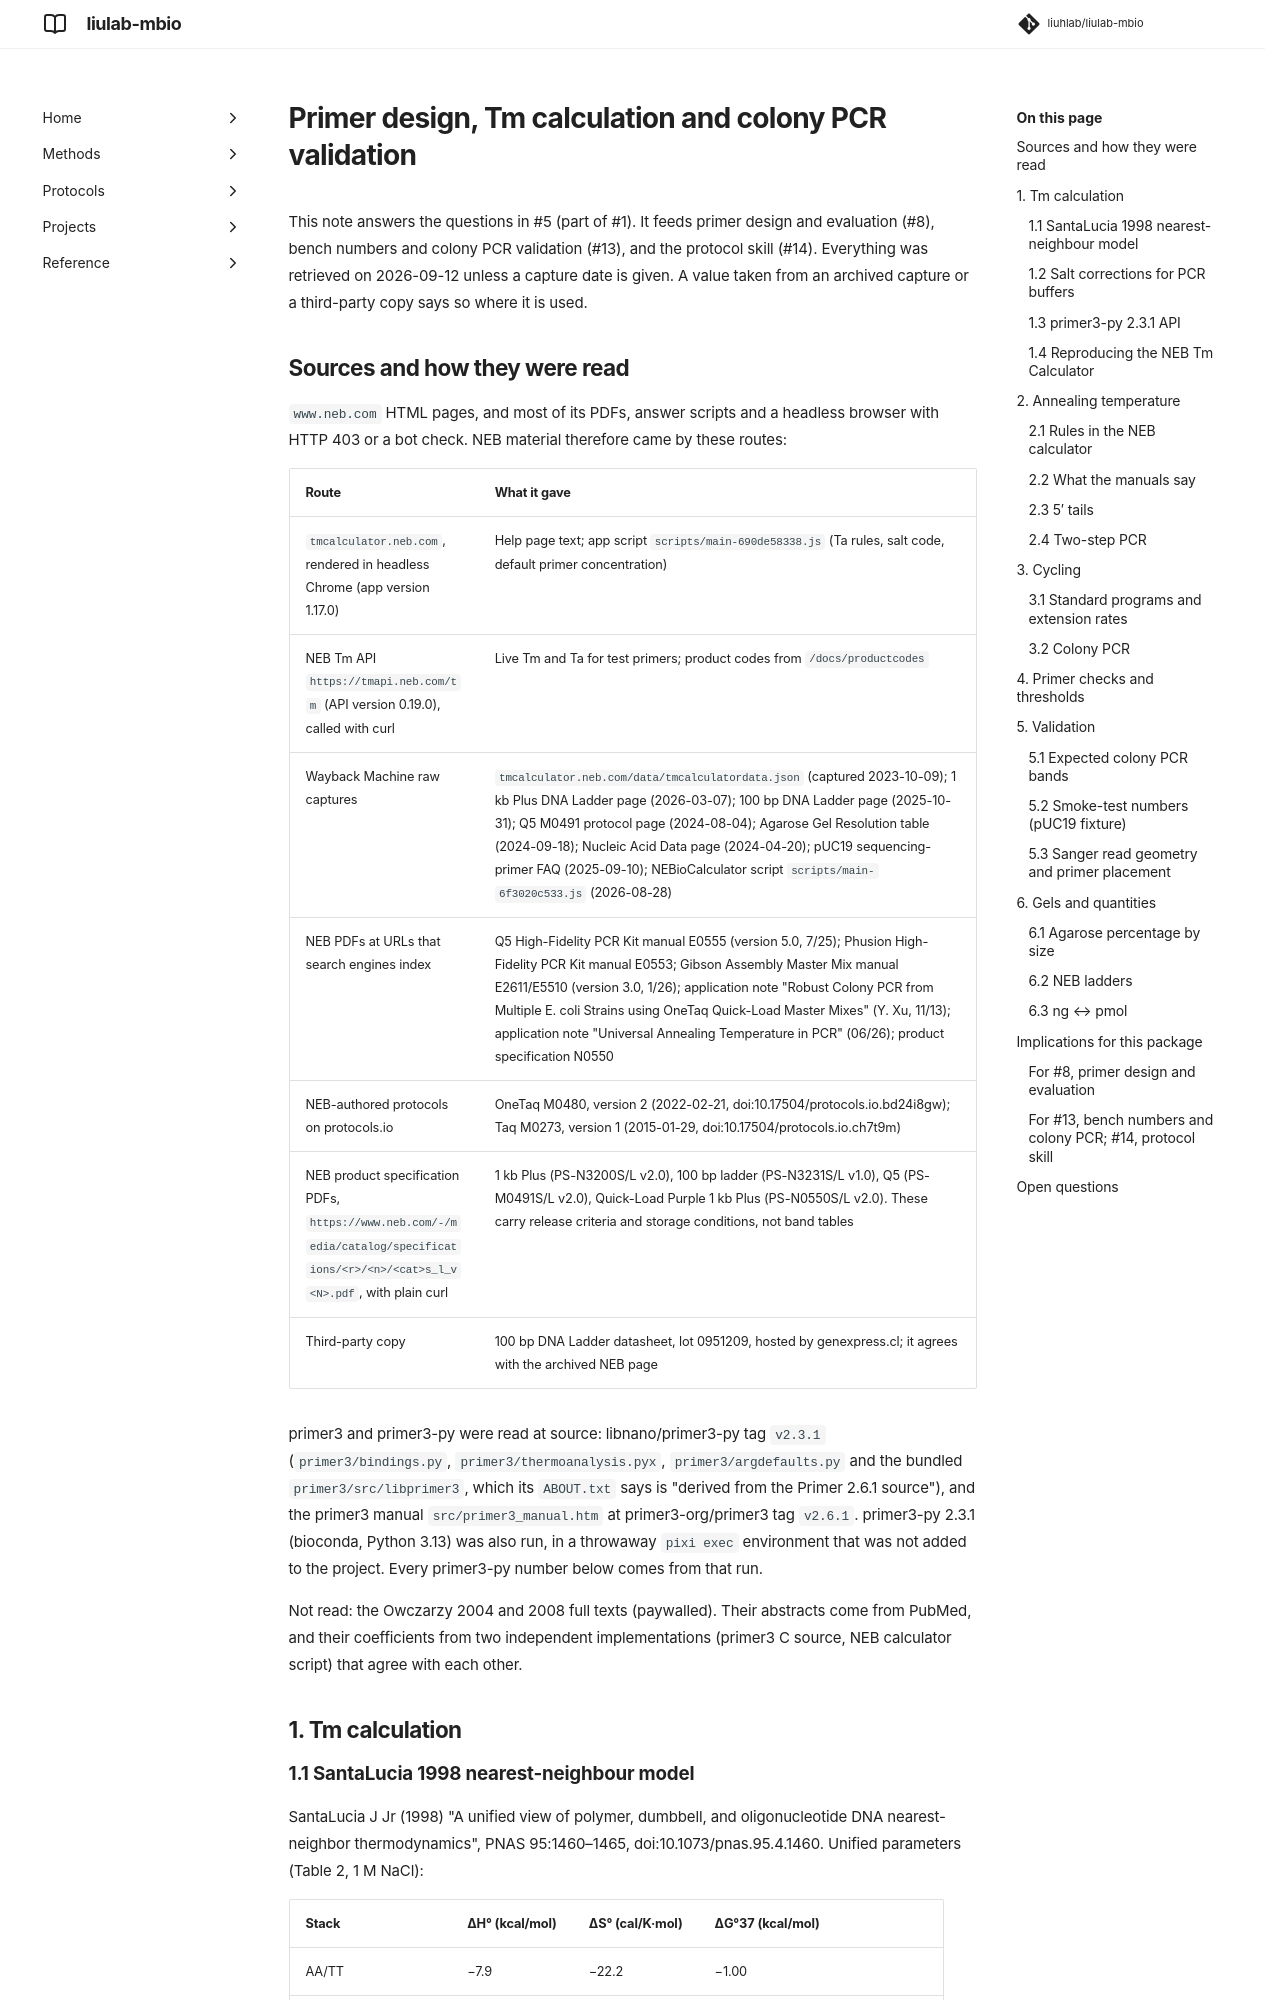

repository: liuhlab/liulab-mbio · page: research/primer-design-and-pcr/index.html · generator: mkdocs

---
search:
  exclude: true
---

# Primer design, Tm calculation and colony PCR validation

This note answers the questions in #5 (part of #1). It feeds primer design and evaluation (#8), bench
numbers and colony PCR validation (#13), and the protocol skill (#14). Everything was retrieved on
2026-09-12 unless a capture date is given. A value taken from an archived capture or a third-party
copy says so where it is used.

## Sources and how they were read

`www.neb.com` HTML pages, and most of its PDFs, answer scripts and a headless browser with HTTP 403 or
a bot check. NEB material therefore came by these routes:

| Route | What it gave |
| --- | --- |
| `tmcalculator.neb.com`, rendered in headless Chrome (app version 1.17.0) | Help page text; app script `scripts/main-690de58338.js` (Ta rules, salt code, default primer concentration) |
| NEB Tm API `https://tmapi.neb.com/tm` (API version 0.19.0), called with curl | Live Tm and Ta for test primers; product codes from `/docs/productcodes` |
| Wayback Machine raw captures | `tmcalculator.neb.com/data/tmcalculatordata.json` (captured 2023-10-09); 1 kb Plus DNA Ladder page (2026-03-07); 100 bp DNA Ladder page (2025-10-31); Q5 M0491 protocol page (2024-08-04); Agarose Gel Resolution table (2024-09-18); Nucleic Acid Data page (2024-04-20); pUC19 sequencing-primer FAQ (2025-09-10); NEBioCalculator script `scripts/main-6f3020c533.js` (2026-08-28) |
| NEB PDFs at URLs that search engines index | Q5 High-Fidelity PCR Kit manual E0555 (version 5.0, 7/25); Phusion High-Fidelity PCR Kit manual E0553; Gibson Assembly Master Mix manual E2611/E5510 (version 3.0, 1/26); application note "Robust Colony PCR from Multiple E. coli Strains using OneTaq Quick-Load Master Mixes" (Y. Xu, 11/13); application note "Universal Annealing Temperature in PCR" (06/26); product specification N0550 |
| NEB-authored protocols on protocols.io | OneTaq M0480, version 2 (2022-02-21, doi:10.17504/protocols.io.bd24i8gw); Taq M0273, version 1 (2015-01-29, doi:10.17504/protocols.io.ch7t9m) |
| NEB product specification PDFs, `https://www.neb.com/-/media/catalog/specifications/<r>/<n>/<cat>s_l_v<N>.pdf`, with plain curl | 1 kb Plus (PS-N3200S/L v2.0), 100 bp ladder (PS-N3231S/L v1.0), Q5 (PS-M0491S/L v2.0), Quick-Load Purple 1 kb Plus (PS-N0550S/L v2.0). These carry release criteria and storage conditions, not band tables |
| Third-party copy | 100 bp DNA Ladder datasheet, lot 0951209, hosted by genexpress.cl; it agrees with the archived NEB page |

primer3 and primer3-py were read at source: libnano/primer3-py tag `v2.3.1` (`primer3/bindings.py`,
`primer3/thermoanalysis.pyx`, `primer3/argdefaults.py` and the bundled `primer3/src/libprimer3`, which
its `ABOUT.txt` says is "derived from the Primer 2.6.1 source"), and the primer3 manual
`src/primer3_manual.htm` at primer3-org/primer3 tag `v2.6.1`. primer3-py 2.3.1 (bioconda, Python 3.13)
was also run, in a throwaway `pixi exec` environment that was not added to the project. Every
primer3-py number below comes from that run.

Not read: the Owczarzy 2004 and 2008 full texts (paywalled). Their abstracts come from PubMed, and
their coefficients from two independent implementations (primer3 C source, NEB calculator script)
that agree with each other.

## 1. Tm calculation
